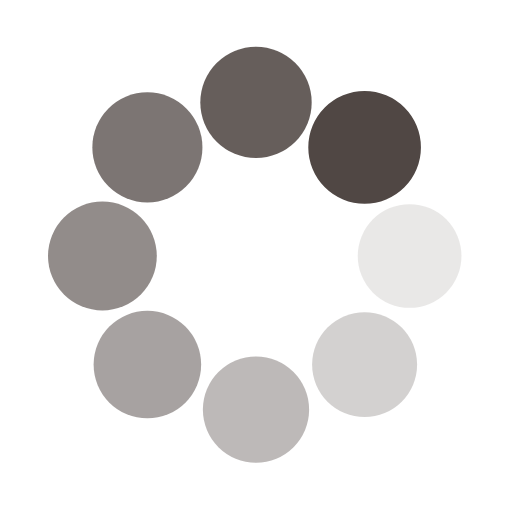
t = 0.00 s
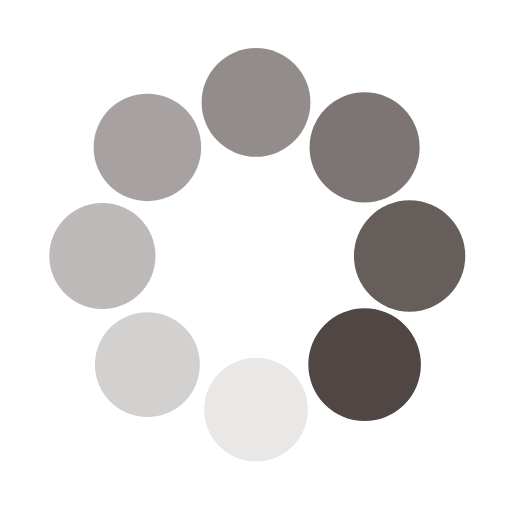
t = 0.25 s
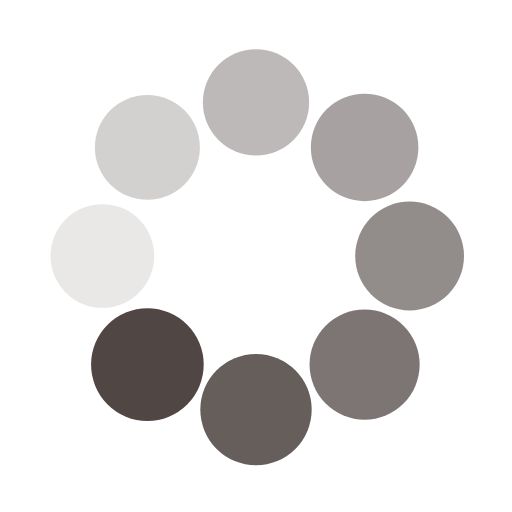
t = 0.50 s
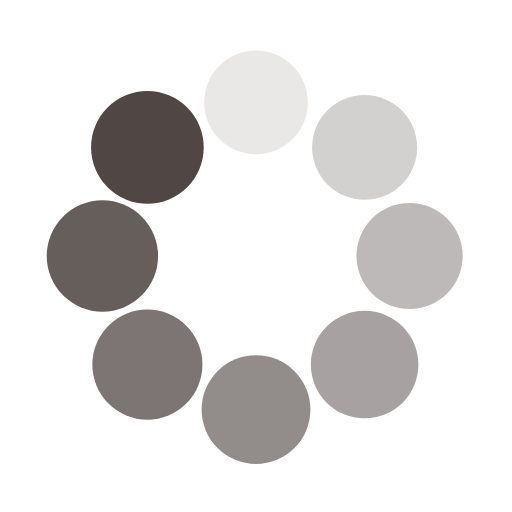
t = 0.75 s

The animated SVG that drew these frames (rendered in a browser with its animation timeline set to each time). Animation: 16 SMIL elements (animate=8,animateTransform=8); one cycle of 1.00 s, repeats indefinitely.

<svg class="lds-spin" width="200px"  height="200px"  xmlns="http://www.w3.org/2000/svg" xmlns:xlink="http://www.w3.org/1999/xlink" viewBox="0 0 100 100" preserveAspectRatio="xMidYMid" style="background: none;"><g transform="translate(80,50)">
<g transform="rotate(0)">
<circle cx="0" cy="0" r="10" fill="#504744" fill-opacity="1" transform="scale(1.06083 1.06083)">
  <animateTransform attributeName="transform" type="scale" begin="-0.875s" values="1.1 1.1;1 1" keyTimes="0;1" dur="1s" repeatCount="indefinite"></animateTransform>
  <animate attributeName="fill-opacity" keyTimes="0;1" dur="1s" repeatCount="indefinite" values="1;0" begin="-0.875s"></animate>
</circle>
</g>
</g><g transform="translate(71.21320343559643,71.21320343559643)">
<g transform="rotate(45)">
<circle cx="0" cy="0" r="10" fill="#504744" fill-opacity="0.875" transform="scale(1.07333 1.07333)">
  <animateTransform attributeName="transform" type="scale" begin="-0.75s" values="1.1 1.1;1 1" keyTimes="0;1" dur="1s" repeatCount="indefinite"></animateTransform>
  <animate attributeName="fill-opacity" keyTimes="0;1" dur="1s" repeatCount="indefinite" values="1;0" begin="-0.75s"></animate>
</circle>
</g>
</g><g transform="translate(50,80)">
<g transform="rotate(90)">
<circle cx="0" cy="0" r="10" fill="#504744" fill-opacity="0.75" transform="scale(1.08583 1.08583)">
  <animateTransform attributeName="transform" type="scale" begin="-0.625s" values="1.1 1.1;1 1" keyTimes="0;1" dur="1s" repeatCount="indefinite"></animateTransform>
  <animate attributeName="fill-opacity" keyTimes="0;1" dur="1s" repeatCount="indefinite" values="1;0" begin="-0.625s"></animate>
</circle>
</g>
</g><g transform="translate(28.786796564403577,71.21320343559643)">
<g transform="rotate(135)">
<circle cx="0" cy="0" r="10" fill="#504744" fill-opacity="0.625" transform="scale(1.09833 1.09833)">
  <animateTransform attributeName="transform" type="scale" begin="-0.5s" values="1.1 1.1;1 1" keyTimes="0;1" dur="1s" repeatCount="indefinite"></animateTransform>
  <animate attributeName="fill-opacity" keyTimes="0;1" dur="1s" repeatCount="indefinite" values="1;0" begin="-0.5s"></animate>
</circle>
</g>
</g><g transform="translate(20,50.00000000000001)">
<g transform="rotate(180)">
<circle cx="0" cy="0" r="10" fill="#504744" fill-opacity="0.5" transform="scale(1.01083 1.01083)">
  <animateTransform attributeName="transform" type="scale" begin="-0.375s" values="1.1 1.1;1 1" keyTimes="0;1" dur="1s" repeatCount="indefinite"></animateTransform>
  <animate attributeName="fill-opacity" keyTimes="0;1" dur="1s" repeatCount="indefinite" values="1;0" begin="-0.375s"></animate>
</circle>
</g>
</g><g transform="translate(28.78679656440357,28.786796564403577)">
<g transform="rotate(225)">
<circle cx="0" cy="0" r="10" fill="#504744" fill-opacity="0.375" transform="scale(1.02333 1.02333)">
  <animateTransform attributeName="transform" type="scale" begin="-0.25s" values="1.1 1.1;1 1" keyTimes="0;1" dur="1s" repeatCount="indefinite"></animateTransform>
  <animate attributeName="fill-opacity" keyTimes="0;1" dur="1s" repeatCount="indefinite" values="1;0" begin="-0.25s"></animate>
</circle>
</g>
</g><g transform="translate(49.99999999999999,20)">
<g transform="rotate(270)">
<circle cx="0" cy="0" r="10" fill="#504744" fill-opacity="0.25" transform="scale(1.03583 1.03583)">
  <animateTransform attributeName="transform" type="scale" begin="-0.125s" values="1.1 1.1;1 1" keyTimes="0;1" dur="1s" repeatCount="indefinite"></animateTransform>
  <animate attributeName="fill-opacity" keyTimes="0;1" dur="1s" repeatCount="indefinite" values="1;0" begin="-0.125s"></animate>
</circle>
</g>
</g><g transform="translate(71.21320343559643,28.78679656440357)">
<g transform="rotate(315)">
<circle cx="0" cy="0" r="10" fill="#504744" fill-opacity="0.125" transform="scale(1.04833 1.04833)">
  <animateTransform attributeName="transform" type="scale" begin="0s" values="1.1 1.1;1 1" keyTimes="0;1" dur="1s" repeatCount="indefinite"></animateTransform>
  <animate attributeName="fill-opacity" keyTimes="0;1" dur="1s" repeatCount="indefinite" values="1;0" begin="0s"></animate>
</circle>
</g>
</g></svg>
